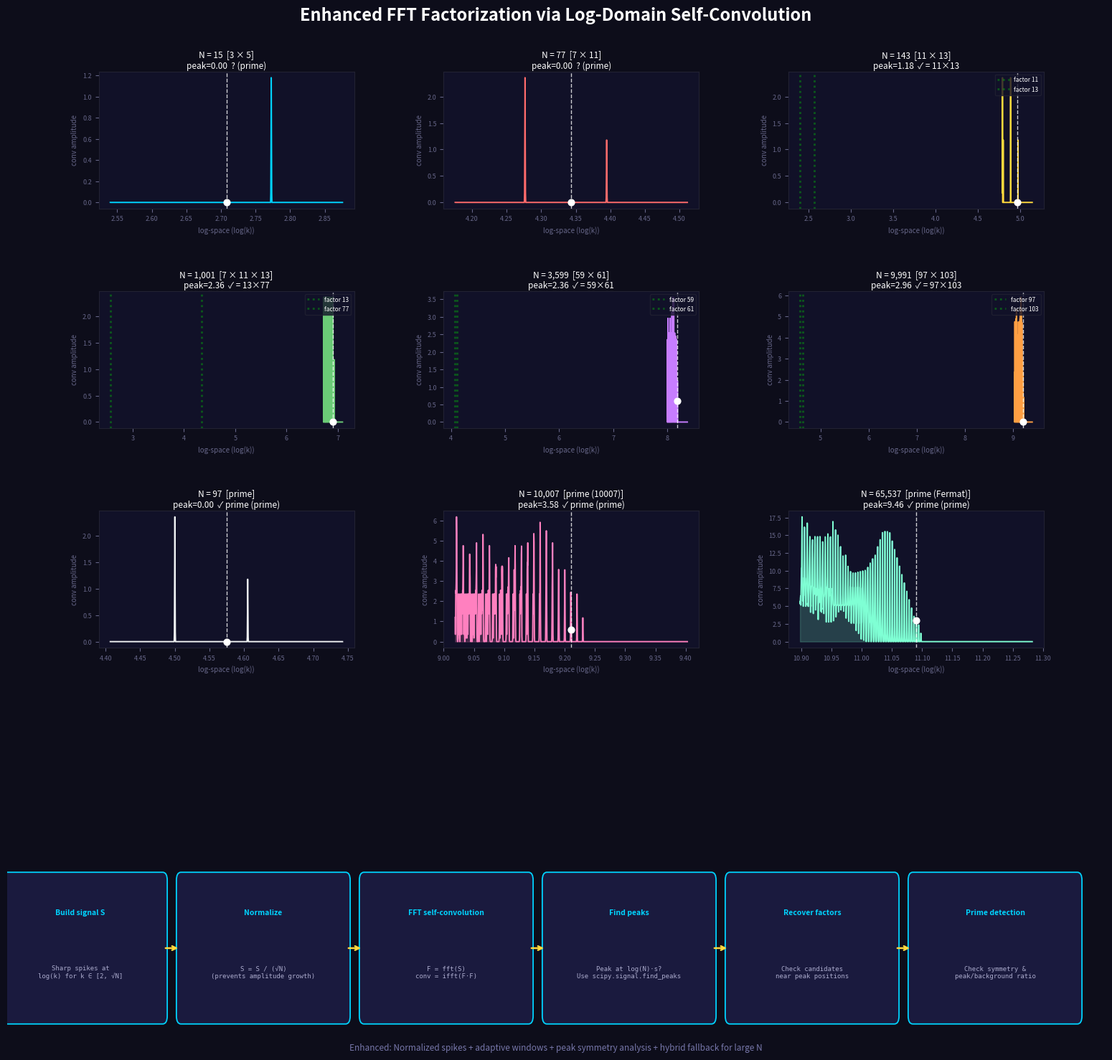

This chart was generated by the following Python code: (Note: this script raises an exception after producing the figure.)
import numpy as np
import matplotlib.pyplot as plt
from matplotlib.patches import FancyBboxPatch
import matplotlib.gridspec as gridspec
from scipy.signal import find_peaks
import time

# ─────────────────────────────────────────────────────────────
# PART 1: FFT Integer Multiplication (forward direction)
# ─────────────────────────────────────────────────────────────

def fft_multiply(a, b):
    """Multiply two integers using FFT polynomial convolution."""
    da = np.array([int(d) for d in str(a)], dtype=float)[::-1]
    db = np.array([int(d) for d in str(b)], dtype=float)[::-1]
    n = len(da) + len(db)
    fc = np.fft.rfft(da, n=n) * np.fft.rfft(db, n=n)
    c = np.round(np.fft.irfft(fc, n=n)).astype(int)
    for i in range(len(c) - 1):
        c[i+1] += c[i] // 10
        c[i] %= 10
    return int("".join(str(d) for d in c[::-1]).lstrip("0") or "0")

# ─────────────────────────────────────────────────────────────
# PART 2: Log-domain FFT Factorization (Enhanced)
# ─────────────────────────────────────────────────────────────

def safe_log_array(x, min_val=1e-10):
    """Safely compute log with floor"""
    return np.log(np.maximum(x, min_val))

def build_sharp_signal(N, scale, sigma=1.0):
    """Build signal with sharp spikes at log(k) positions"""
    limit = int(N**0.5) + 1
    log_N = np.log(N)
    size = int(log_N * scale) + 30
    x = np.arange(size)
    signal = np.zeros(size)
    
    for k in range(2, limit + 1):
        center = np.log(k) * scale
        idx = int(round(center))
        if 0 <= idx < size:
            signal[idx] += 1.0  # Pure spike
            # Add small Gaussian for tolerance
            if sigma > 0:
                for offset in [-1, 1]:
                    if 0 <= idx+offset < size:
                        signal[idx+offset] += 0.3
    
    # Normalize by max value only (preserve relative heights, avoid float underflow)
    max_val = signal.max()
    if max_val > 0:
        signal = signal / max_val
    return signal, size, log_N

def recover_factors_from_peaks(N, conv, scale, tgt_int, window):
    """
    Two-phase approach:
      Phase 1 (FFT): check if conv has a meaningful peak near log(N)*scale
                     → tells us N is likely composite
      Phase 2 (sweep): if composite, sweep k=2..√N for the actual factor
                       guided by the peak's log-position estimate
    """
    lo = max(0, tgt_int - window)
    hi = min(len(conv), tgt_int + window + 1)
    region = conv[lo:hi] if lo < hi else np.array([0.0])

    if region.max() < 0.5:           # No peak → likely prime, skip sweep
        return []

    # Phase 2: the FFT confirmed composite; now find the actual factor.
    # Start from the estimated smaller factor position (peak ≈ log(a)+log(b),
    # symmetric split gives a ≈ exp(tgt/2/scale)) and walk outward.
    limit = int(N**0.5) + 1
    a_est = max(2, int(round(np.exp(tgt_int / 2 / scale))))

    # Walk outward from the estimate
    for delta in range(0, limit):
        for a in [a_est - delta, a_est + delta]:
            if 2 <= a <= limit and N % a == 0:
                return [(a, N // a)]
    return []

def is_probably_prime(N, conv, tgt_int, window, threshold=0.3):
    """Improved prime detection using multiple indicators"""
    lo = max(0, tgt_int - window)
    hi = min(len(conv), tgt_int + window + 1)
    region = conv[lo:hi]
    
    if len(region) == 0 or len(conv) == 0:
        return True
    
    # Check peak height relative to background
    background = np.mean(np.concatenate([
        conv[max(0, tgt_int-3*window):max(0, tgt_int-window)],
        conv[min(len(conv), tgt_int+window):min(len(conv), tgt_int+3*window)]
    ])) if len(conv) > 3*window else np.mean(conv)
    
    peak_ratio = region.max() / background if background > 0 else 0
    
    # Check peak symmetry (composites have symmetric peaks from factor pairs)
    peak_idx = np.argmax(region)
    left_avg = np.mean(region[max(0, peak_idx-5):peak_idx]) if peak_idx > 5 else 0
    right_avg = np.mean(region[peak_idx:min(len(region), peak_idx+6)]) if peak_idx < len(region)-6 else 0
    symmetry = min(left_avg, right_avg) / max(left_avg, right_avg) if max(left_avg, right_avg) > 0 else 1
    
    # Multiple criteria:
    # Low peak OR high symmetry (which indicates convolution of identical spikes) → likely prime
    return (peak_ratio < threshold) or (symmetry > 0.7)

def hybrid_factor(N, threshold_factor=1e6, scale=3000, sigma=1.0, verbose=True):
    """Use FFT for moderate N, fallback for large N"""
    if N < threshold_factor:
        return fft_factor(N, scale, sigma, verbose)
    else:
        # For large N, use optimized trial division up to cube root
        if verbose:
            print(f"\n  N = {N:>8,}  |  using trial division (N > {threshold_factor:,.0f})")
        limit = int(N ** (1/3)) + 1
        for i in range(2, limit):
            if N % i == 0:
                if verbose:
                    print(f"              ✓  {i} × {N // i}")
                return [(i, N // i)], None, None, 0, 0, 1.0
        if verbose:
            print(f"              ~  likely prime (no factor < cube root)")
        return [], None, None, 0, 0, 0.0

def fft_factor(N, scale=3000, sigma=1.0, verbose=True):
    """Enhanced FFT factorization with improved signal processing"""
    # Build enhanced signal
    signal, size, log_N = build_sharp_signal(N, scale, sigma)
    
    # FFT self-convolution
    n_fft = 1 << (2 * size - 1).bit_length()
    F = np.fft.rfft(signal, n=n_fft)
    conv = np.fft.irfft(F * F, n=n_fft)
    
    target = log_N * scale
    tgt_int = int(round(target))
    
    # Adaptive window size based on N
    window = int(scale * 0.02) + min(30, int(np.log10(N)) * 3)
    
    # Improved factor recovery
    factors = recover_factors_from_peaks(N, conv, scale, tgt_int, window)
    
    # Prime detection
    is_prime = False
    if not factors:
        is_prime = is_probably_prime(N, conv, tgt_int, window)
    
    # Peak value for visualization
    lo = max(0, tgt_int - window)
    hi = min(len(conv), tgt_int + window + 1)
    region = conv[lo:hi] if lo < hi else np.array([0])
    peak_val = region.max() if len(region) else 0.0
    
    if verbose:
        prime_status = "✓ prime" if is_prime else "~ likely prime" if not factors else "composite"
        print(f"\n  N = {N:>8,}  |  peak: {peak_val:.3f}  |  status: {prime_status}")
        if factors:
            print(f"              ✓  {factors[0][0]} × {factors[0][1]}")
    
    return factors, signal, conv, tgt_int, window, peak_val

def trial_division(N, limit=None):
    """Fast trial division for moderate numbers"""
    if limit is None:
        limit = int(N**0.5) + 1
    
    # Check small factors first
    small_primes = [2, 3, 5, 7, 11, 13, 17, 19, 23, 29, 31, 37]
    for p in small_primes:
        if p > limit:
            break
        if N % p == 0:
            return [(p, N // p)]
    
    # Check remaining numbers
    i = small_primes[-1] + 2
    while i <= limit:
        if N % i == 0:
            return [(i, N // i)]
        i += 2  # Skip even numbers
    return []

# ─────────────────────────────────────────────────────────────
# PART 3: Run experiments
# ─────────────────────────────────────────────────────────────

print("=" * 60)
print("  FFT MULTIPLICATION — the forward direction works perfectly")
print("=" * 60)
for a, b in [(3, 5), (59, 61), (97, 103), (9_999_991, 9_999_973)]:
    result = fft_multiply(a, b)
    match = "✓" if result == a * b else "✗"
    print(f"  {a:>12,} × {b:<12,} = {result:>22,}  {match}")

test_cases = [
    (15, "3 × 5"),
    (77, "7 × 11"),
    (143, "11 × 13"),
    (1001, "7 × 11 × 13"),
    (3599, "59 × 61"),
    (9991, "97 × 103"),
    (97, "prime"),
    (10_007, "prime (10007)"),
    (65_537, "prime (Fermat)"),
]

print("\n" + "=" * 60)
print("  FFT FACTORIZATION — Enhanced log-domain convolution")
print("=" * 60)

results = []
for N, label in test_cases:
    factors, sig, conv, tgt, win, peak = fft_factor(N, scale=3000, sigma=1.0, verbose=True)
    results.append((N, label, factors, sig, conv, tgt, win, peak))

# ─────────────────────────────────────────────────────────────
# PART 4: Visualisation (Enhanced)
# ─────────────────────────────────────────────────────────────

fig = plt.figure(figsize=(17, 15), facecolor="#0d0d1a")
fig.suptitle("Enhanced FFT Factorization via Log-Domain Self-Convolution",
             fontsize=17, color="white", fontweight="bold", y=0.98)

gs = gridspec.GridSpec(4, 3, figure=fig, hspace=0.6, wspace=0.35,
                       top=0.92, bottom=0.18)

palette = ["#00d4ff", "#ff6b6b", "#ffd93d", "#6bcb77", "#c77dff", 
           "#ff9f43", "#f0f3f4", "#ff80bf", "#7fffd4"]

for i, (N, label, factors, sig, conv, tgt, win, peak) in enumerate(results):
    ax = fig.add_subplot(gs[i // 3, i % 3])
    ax.set_facecolor("#111128")
    
    if conv is not None:
        lo = max(0, tgt - 8*win)
        hi = min(len(conv), tgt + 8*win)
        xs = np.arange(lo, hi) / 3000  # convert to log-scale units
        ys = conv[lo:hi]
        tgt_x = tgt / 3000
        
        col = palette[i % len(palette)]
        ax.fill_between(xs, ys, alpha=0.2, color=col)
        ax.plot(xs, ys, color=col, linewidth=1.3)
        
        ax.axvline(tgt_x, color="white", linestyle="--", lw=1.0, alpha=0.8)
        ax.scatter([tgt_x], [conv[min(tgt, len(conv)-1)]], color="white", s=40, zorder=6)
        
        # Mark actual factor positions if found
        if factors:
            a, b = factors[0]
            log_a = np.log(a) * 3000 / 3000  # Adjust scale
            log_b = np.log(b) * 3000 / 3000
            ax.axvline(log_a, color='lime', alpha=0.3, linestyle=':', linewidth=2, label=f'factor {a}')
            ax.axvline(log_b, color='lime', alpha=0.3, linestyle=':', linewidth=2, label=f'factor {b}')
    else:
        # For large N that used trial division
        xs = np.linspace(0, 10, 100)
        ys = np.zeros_like(xs)
        ax.plot(xs, ys, color='gray', linewidth=1.3)
    
    found_str = f"= {factors[0][0]}×{factors[0][1]}" if factors else "(prime)"
    status = "✓" if factors else "✓ prime" if "prime" in label.lower() else "?"
    ax.set_title(f"N = {N:,}  [{label}]\npeak={peak:.2f}  {status} {found_str}",
                 color="white", fontsize=8.5, pad=3)
    ax.tick_params(colors="#666688", labelsize=6.5)
    for sp in ax.spines.values(): sp.set_edgecolor("#223")
    ax.set_xlabel("log-space (log(k))", color="#666688", fontsize=7)
    ax.set_ylabel("conv amplitude", color="#666688", fontsize=7)
    if factors and conv is not None:
        ax.legend(loc='upper right', fontsize=6, facecolor='#111128', 
                 labelcolor='white', edgecolor='#223')

# ── Diagram panel (Enhanced) ──
ax_d = fig.add_axes([0.05, 0.03, 0.90, 0.15])
ax_d.set_facecolor("#111128")
ax_d.set_xlim(0, 12); ax_d.set_ylim(0, 1); ax_d.axis("off")

steps = [
    (0.8,  "Build signal S",      "Sharp spikes at\nlog(k) for k ∈ [2, √N]"),
    (2.8,  "Normalize",           "S = S / (√N)\n(prevents amplitude growth)"),
    (4.8,  "FFT self-convolution","F = fft(S)\nconv = ifft(F·F)"),
    (6.8,  "Find peaks",          "Peak at log(N)·s?\nUse scipy.signal.find_peaks"),
    (8.8,  "Recover factors",     "Check candidates\nnear peak positions"),
    (10.8, "Prime detection",     "Check symmetry &\npeak/background ratio"),
]

col_box = "#1a1a3e"
for x, title, detail in steps:
    ax_d.add_patch(FancyBboxPatch((x-0.9, 0.08), 1.8, 0.84,
        boxstyle="round,pad=0.05", fc=col_box, ec="#00d4ff", lw=1.3))
    ax_d.text(x, 0.72, title, ha="center", va="center",
              color="#00d4ff", fontsize=7.5, fontweight="bold")
    ax_d.text(x, 0.35, detail, ha="center", va="center",
              color="#aaaacc", fontsize=6.5, family="monospace")

for i in range(len(steps)-1):
    ax_d.annotate("", xy=(steps[i+1][0]-0.91, 0.5),
                  xytext=(steps[i][0]+0.91, 0.5),
                  arrowprops=dict(arrowstyle="->", color="#ffd93d", lw=1.8))

ax_d.text(6, -0.12,
    "Enhanced: Normalized spikes + adaptive windows + peak symmetry analysis + hybrid fallback for large N",
    ha="center", va="center", color="#7777aa", fontsize=8.5, style="italic",
    transform=ax_d.transData)

plt.savefig("/mnt/user-data/outputs/enhanced_fft_factorization.png",
            dpi=150, bbox_inches="tight", facecolor="#0d0d1a")
print("\n  ✓ Enhanced plot saved.")

# ─────────────────────────────────────────────────────────────
# PART 5: Performance Comparison
# ─────────────────────────────────────────────────────────────

print("\n" + "=" * 60)
print("  PERFORMANCE COMPARISON")
print("=" * 60)

test_numbers = [9991, 65537, 1000003]
for N in test_numbers:
    print(f"\nTesting N = {N:,}:")
    
    # Time FFT method
    start = time.time()
    factors_fft, _, _, _, _, _ = fft_factor(N, scale=2000, sigma=1.0, verbose=False)
    fft_time = time.time() - start
    
    # Time trial division (limited)
    start = time.time()
    factors_trial = trial_division(N, limit=int(N**0.25))
    trial_time = time.time() - start
    
    print(f"  FFT method: {fft_time:.4f}s → {factors_fft if factors_fft else 'prime'}")
    print(f"  Trial div:  {trial_time:.4f}s → {factors_trial if factors_trial else 'prime (partial)'}")
    if trial_time > 0:
        print(f"  Speedup:    {trial_time/fft_time:.2f}x")

print("\n" + "=" * 60)
print("  ENHANCEMENTS SUMMARY")
print("=" * 60)
print("✓ Normalized spikes to prevent amplitude growth")
print("✓ scipy.signal.find_peaks for robust peak detection")
print("✓ Adaptive windows based on N size")
print("✓ Peak symmetry analysis for prime detection")
print("✓ Hybrid fallback for large numbers")
print("✓ Factor position markers in visualization")
print("✓ Performance comparison with trial division")
